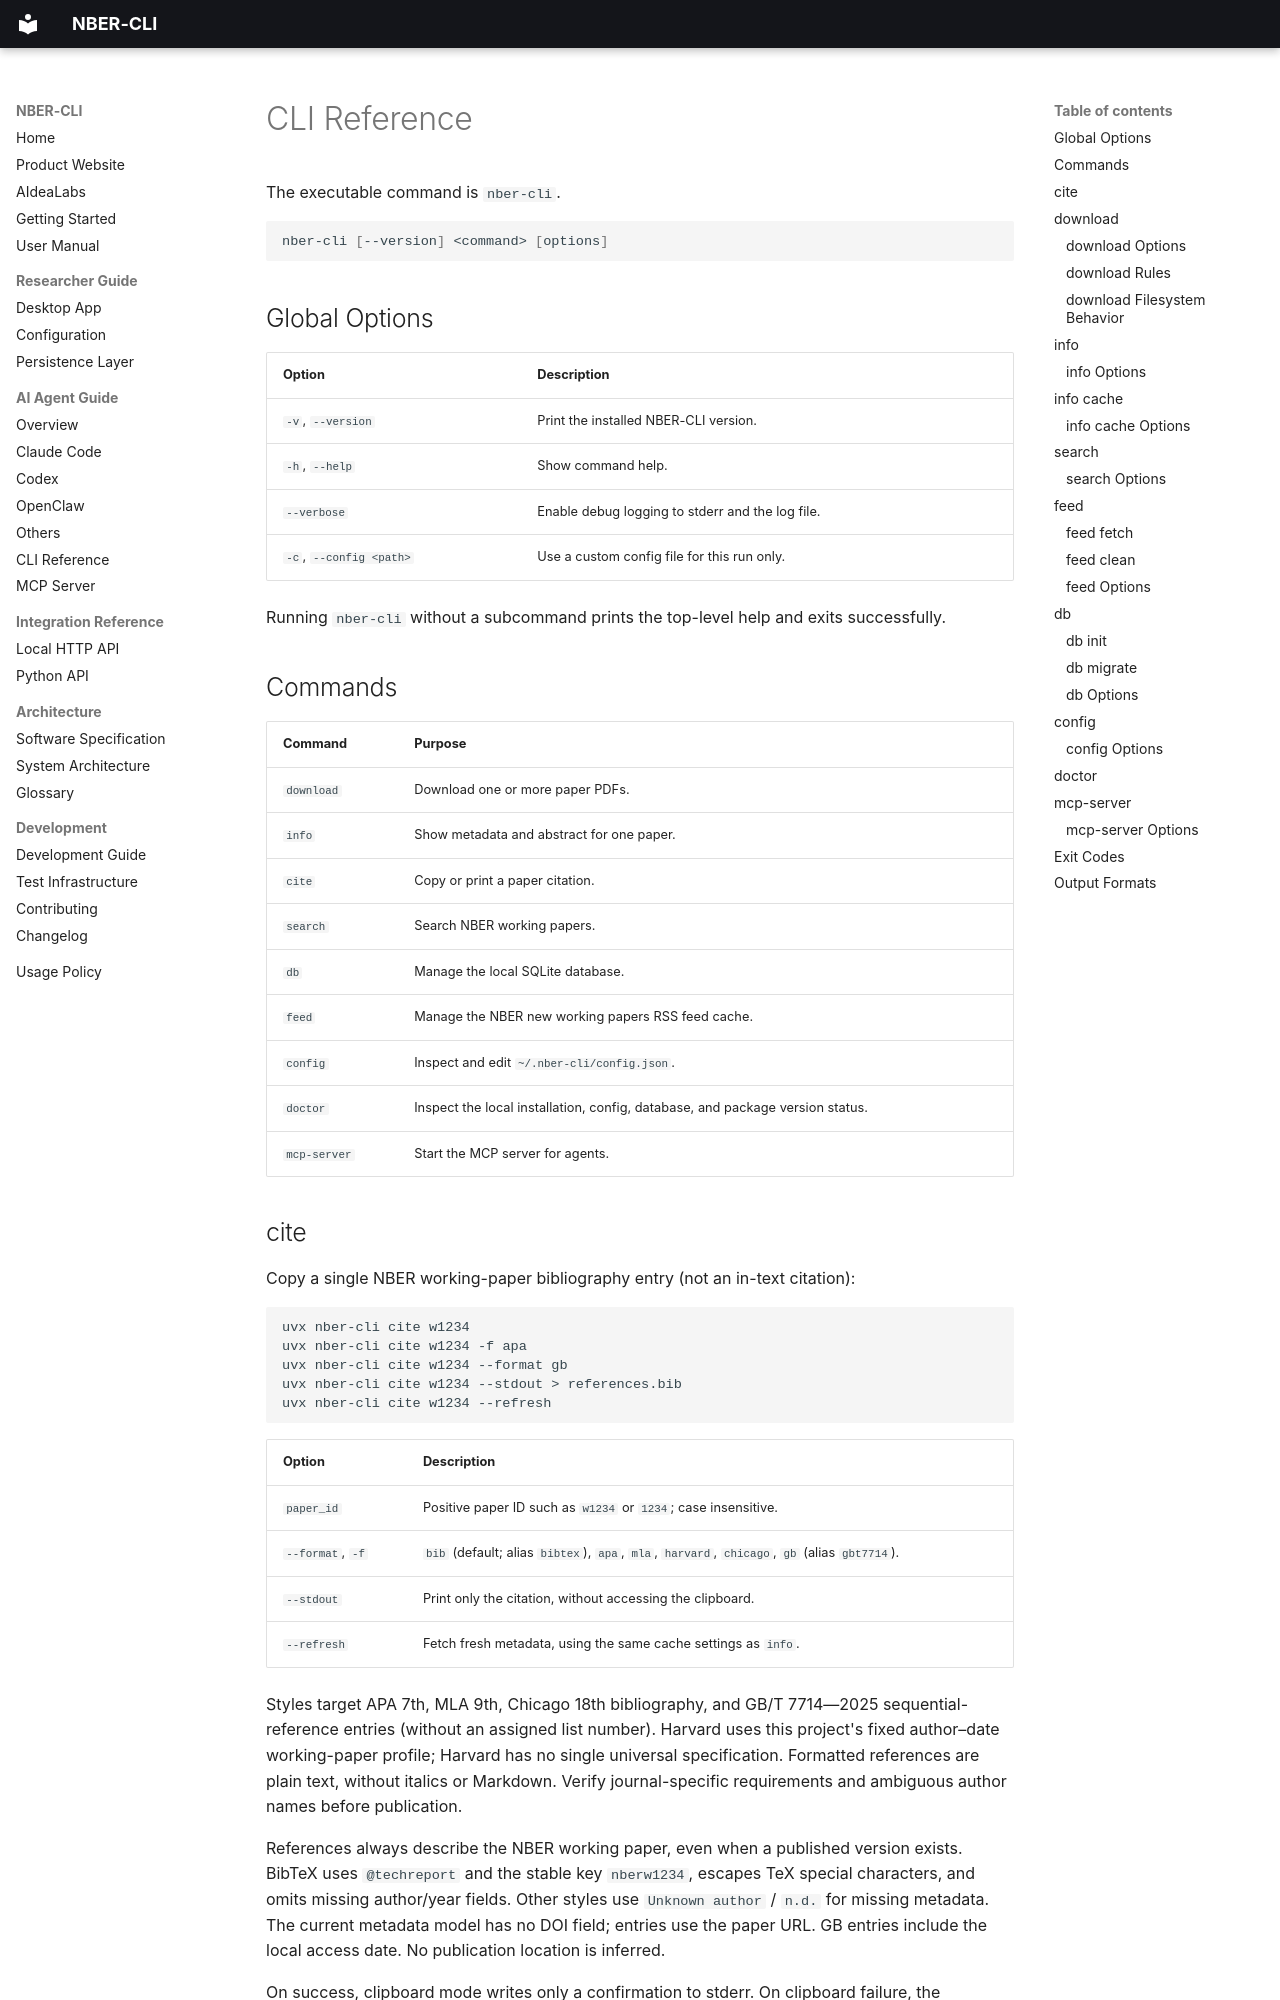

repository: SepineTam/nber-cli · page: en/cli/index.html · generator: mkdocs

# CLI Reference

The executable command is `nber-cli`.

```bash
nber-cli [--version] <command> [options]
```

## Global Options

| Option | Description |
| --- | --- |
| `-v`, `--version` | Print the installed NBER-CLI version. |
| `-h`, `--help` | Show command help. |
| `--verbose` | Enable debug logging to stderr and the log file. |
| `-c`, `--config <path>` | Use a custom config file for this run only. |

Running `nber-cli` without a subcommand prints the top-level help and exits successfully.

## Commands

| Command | Purpose |
| --- | --- |
| `download` | Download one or more paper PDFs. |
| `info` | Show metadata and abstract for one paper. |
| `cite` | Copy or print a paper citation. |
| `search` | Search NBER working papers. |
| `db` | Manage the local SQLite database. |
| `feed` | Manage the NBER new working papers RSS feed cache. |
| `config` | Inspect and edit `~/.nber-cli/config.json`. |
| `doctor` | Inspect the local installation, config, database, and package version status. |
| `mcp-server` | Start the MCP server for agents. |
